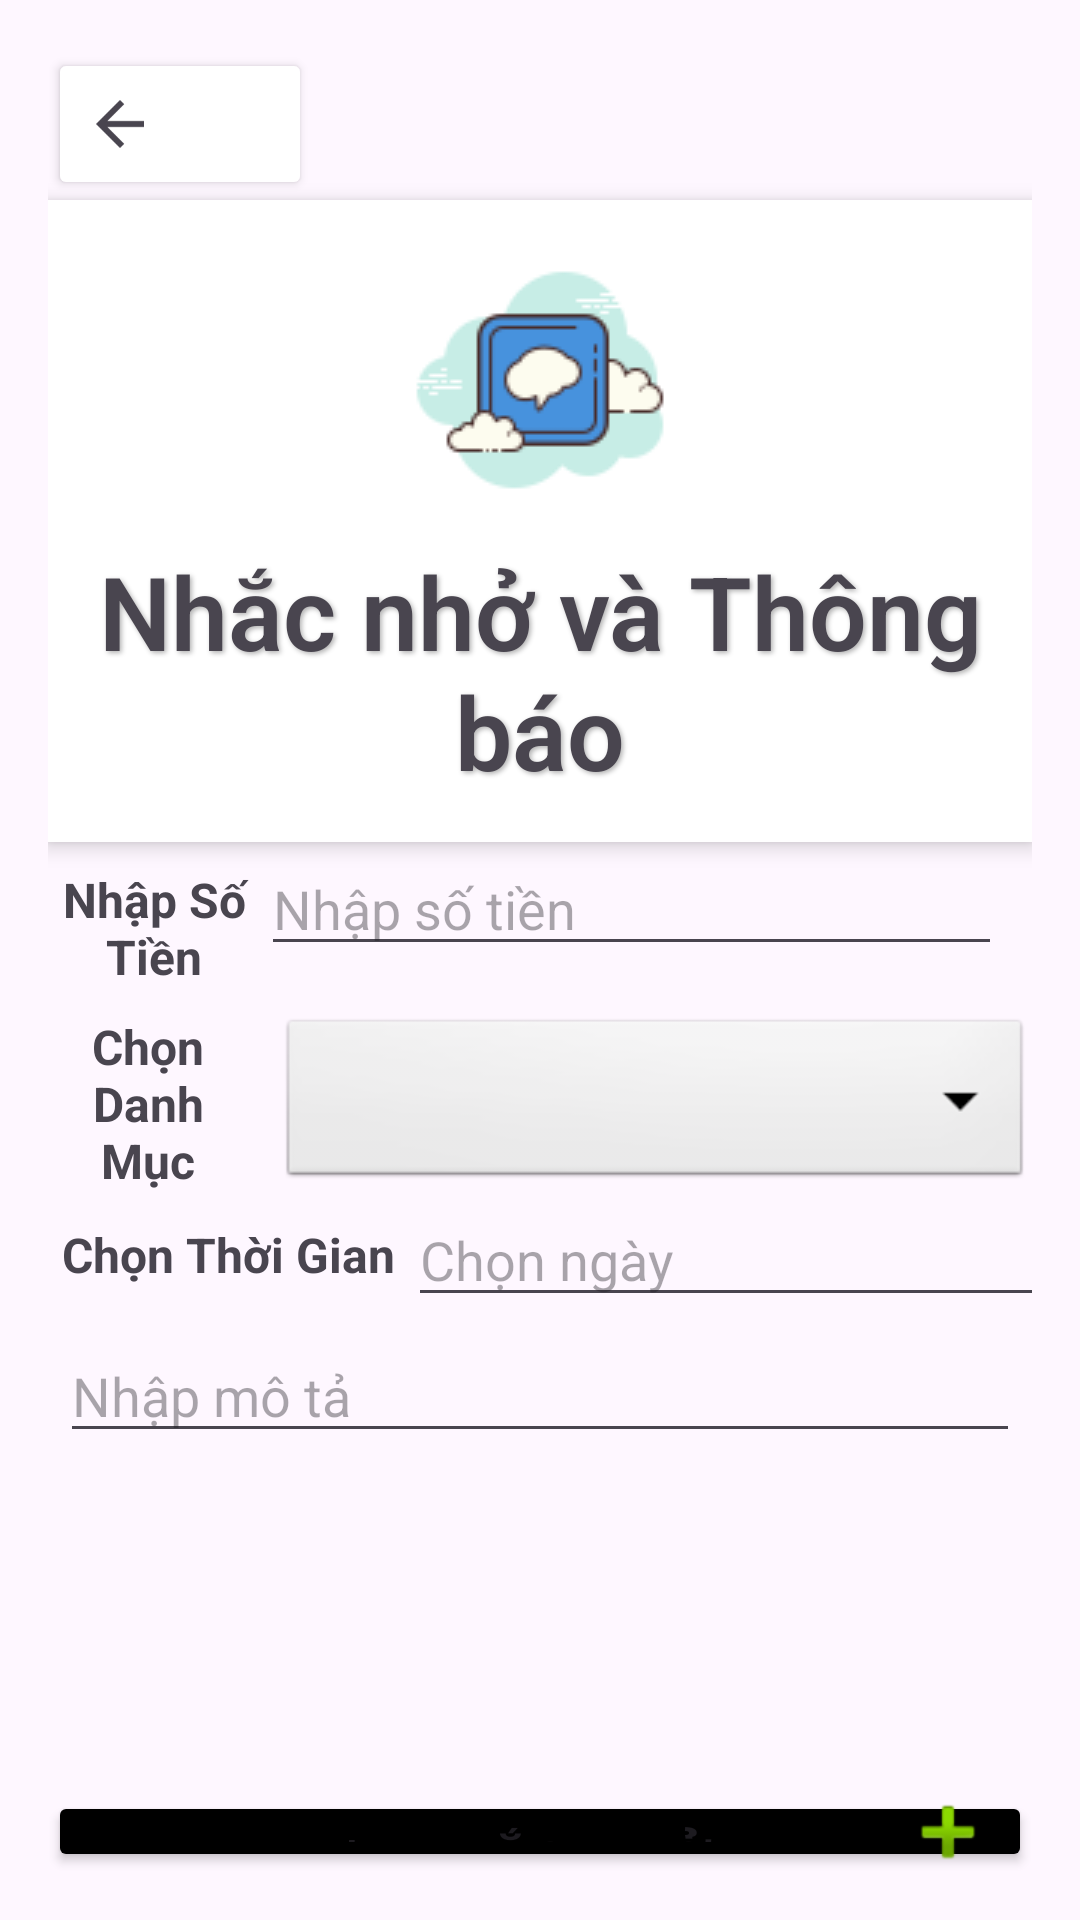

Here is an Android app screen rendered from its layout file. Give the layout XML and the strings, colors and styles it references.
<!-- AndroidManifest.xml: application theme Theme.GK -->
<!-- res/layout/activity_main_nhac_nho_va_thong_bao.xml -->
<?xml version="1.0" encoding="utf-8"?>
<LinearLayout xmlns:android="http://schemas.android.com/apk/res/android"
    android:layout_width="match_parent"
    android:layout_height="match_parent"
    android:orientation="vertical"
    android:padding="16dp">

    <Button
        android:id="@+id/btnBackToHome"
        android:layout_width="wrap_content"
        android:layout_height="wrap_content"
        android:backgroundTint="@color/white"
        android:drawableLeft="?attr/homeAsUpIndicator"
        android:gravity="start"
        android:textColor="@color/black"
        android:textSize="23sp" />

    <TextView
        android:layout_width="match_parent"
        android:layout_height="214dp"
        android:background="@color/white"
        android:drawableTop="@drawable/icons8emind"
        android:elevation="4dp"

        android:fontFamily="sans-serif-light"
        android:gravity="center"
        android:padding="10dp"
        android:shadowColor="#4D000000"
        android:shadowDx="2"
        android:shadowDy="2"
        android:shadowRadius="4"
        android:text="Nhắc nhở và Thông báo"
        android:textSize="34sp"
        android:textStyle="bold" />

    <LinearLayout
        android:layout_width="match_parent"
        android:layout_height="wrap_content"
        android:orientation="horizontal">

        <TextView
            android:id="@+id/textView32"
            android:layout_width="wrap_content"
            android:layout_height="match_parent"
            android:layout_weight="1"
            android:gravity="center"
            android:text="Nhập Số Tiền"
            android:textSize="16sp"
            android:textStyle="bold" />

        <EditText
            android:id="@+id/etNhapTien"
            android:layout_width="247dp"
            android:layout_height="match_parent"
            android:layout_marginRight="10dp"
            android:layout_marginBottom="16dp"
            android:drawableEnd="@drawable/coin30"
            android:hint="Nhập số tiền"
            android:inputType="numberDecimal" />

    </LinearLayout>

    <LinearLayout
        android:layout_width="match_parent"
        android:layout_height="wrap_content"
        android:orientation="horizontal">

        <TextView
            android:id="@+id/textView33"
            android:layout_width="wrap_content"
            android:layout_height="match_parent"
            android:layout_weight="1"
            android:gravity="center"
            android:text="Chọn Danh Mục"
            android:textSize="16sp"
            android:textStyle="bold" />

        <Spinner
            android:id="@+id/cbbDanhMuc"
            android:layout_width="251dp"
            android:layout_height="match_parent"
            android:layout_marginLeft="10dp"
            android:background="@android:drawable/btn_dropdown"
            android:spinnerMode="dropdown" />
    </LinearLayout>

    <LinearLayout
        android:layout_width="match_parent"
        android:layout_height="wrap_content"
        android:orientation="horizontal">

        <TextView
            android:id="@+id/textView34"
            android:layout_width="120dp"
            android:layout_height="match_parent"
            android:gravity="center"
            android:text="Chọn Thời Gian"
            android:textSize="16sp"
            android:textStyle="bold" />

        <EditText
            android:id="@+id/etNhapNgay"
            android:layout_width="263dp"
            android:layout_height="match_parent"
            android:layout_marginRight="10dp"
            android:drawableEnd="@android:drawable/radiobutton_on_background"
            android:focusable="false"
            android:hint="Chọn ngày" />
    </LinearLayout>
    <LinearLayout
        android:layout_width="match_parent"
        android:layout_height="150dp"
        android:layout_margin="4dp"
        android:layout_marginLeft="10dp"
        android:layout_marginTop="5dp"
        android:layout_marginRight="10dp"
        android:orientation="horizontal">

        <EditText
            android:id="@+id/etNhapMT"
            android:layout_width="match_parent"
            android:layout_height="wrap_content"
            android:layout_marginBottom="16dp"
            android:hint="Nhập mô tả"
            android:inputType="text" />
    </LinearLayout>

    <Button
        android:id="@+id/btnLuuNhacNho"
        android:layout_width="match_parent"
        android:layout_height="wrap_content"
        android:backgroundTint="@color/black"
        android:drawableEnd="@android:drawable/ic_input_add"
        android:text="Lưu Nhắc Nhở"
        android:textSize="20sp"
        android:textStyle="bold" />

</LinearLayout>
<!-- resources referenced by this layout -->
<resources>
  <color name="black">#FF000000</color>
  <color name="white">#FFFFFFFF</color>
  <!-- drawable icons8emind: png bitmap (drawable, 3301 bytes) -->
  <style name="Theme.GK" parent="Base.Theme.GK" />
  <style name="Base.Theme.GK" parent="Theme.Material3.DayNight.NoActionBar">
          
          
      </style>
</resources>
